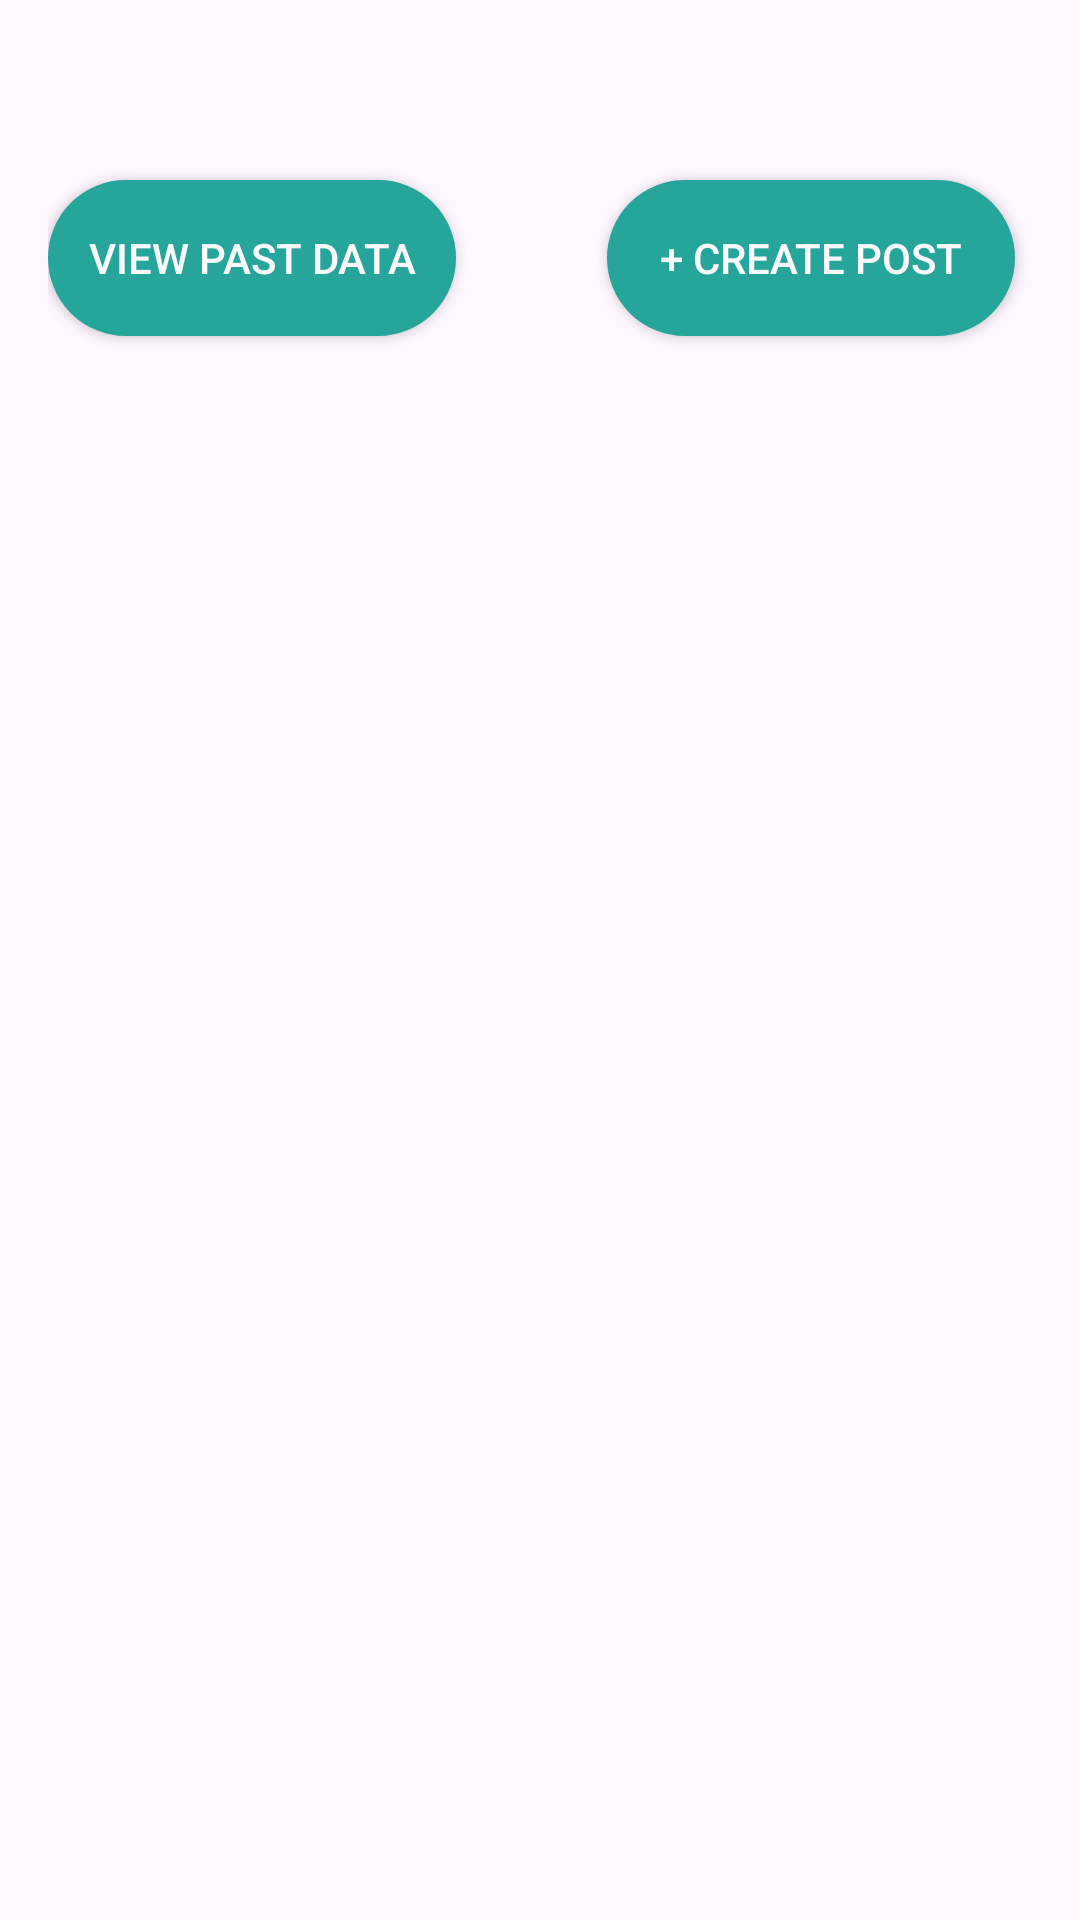

Layout XML and referenced resources for this Android screen:
<!-- AndroidManifest.xml: application theme Theme.HealthAlert2 -->
<!-- res/layout/activity_community_forum.xml -->
<?xml version="1.0" encoding="utf-8"?>
<androidx.constraintlayout.widget.ConstraintLayout
    xmlns:android="http://schemas.android.com/apk/res/android"
    xmlns:app="http://schemas.android.com/apk/res-auto"
    xmlns:tools="http://schemas.android.com/tools"
    android:layout_width="match_parent"
    android:layout_height="match_parent"
    android:padding="16dp">

    
    <Button
        android:id="@+id/viewPastDataButton"
        android:layout_width="136dp"
        android:layout_height="52dp"
        android:layout_marginTop="44dp"
        android:background="@drawable/login_button_selector"
        android:text="View Past Data"
        android:textColor="#FAFAFA"
        android:backgroundTint="@null"
        app:layout_constraintStart_toStartOf="parent"
        app:layout_constraintTop_toTopOf="parent" />

    <Button
        android:id="@+id/btnCreatePost"
        android:layout_width="136dp"
        android:layout_height="52dp"
        android:layout_marginTop="44dp"
        android:background="@drawable/login_button_selector"
        android:text="+ Create Post"
        android:textColor="#FAFAFA"
        app:backgroundTint="@null"
        app:layout_constraintEnd_toEndOf="parent"
        app:layout_constraintHorizontal_bias="0.971"
        app:layout_constraintStart_toStartOf="parent"
        app:layout_constraintTop_toTopOf="parent" />

    <androidx.recyclerview.widget.RecyclerView
        android:id="@+id/recyclerViewPosts"
        android:layout_width="365dp"
        android:layout_height="778dp"
        android:paddingTop="16dp"
        app:layout_constraintBottom_toBottomOf="parent"
        app:layout_constraintEnd_toEndOf="parent"
        app:layout_constraintStart_toStartOf="parent"
        app:layout_constraintTop_toBottomOf="@id/btnCreatePost" />

</androidx.constraintlayout.widget.ConstraintLayout>
<!-- resources referenced by this layout -->
<resources>
  <!-- drawable login_button_selector (drawable) -->
  <?xml version="1.0" encoding="utf-8"?>
  <selector xmlns:android="http://schemas.android.com/apk/res/android">
  
      
      <item android:state_pressed="true">
          <shape android:shape="rectangle">
              <solid android:color="#1E4E87"/>       
              <stroke android:width="2dp"
                  android:color="#26A69A"/>      
              <corners android:radius="26dp"/>       
          </shape>
      </item>
  
      
      <item>
          <shape android:shape="rectangle">
              <solid android:color="#26A69A"/>       
              <stroke android:width="2dp"
                  android:color="#26A69A"/> 
              <corners android:radius="26dp"/>
          </shape>
      </item>
  
  
  </selector>
  <style name="Theme.HealthAlert2" parent="Base.Theme.HealthAlert2" />
  <style name="Base.Theme.HealthAlert2" parent="Theme.Material3.DayNight.NoActionBar">
          
          
      </style>
</resources>
